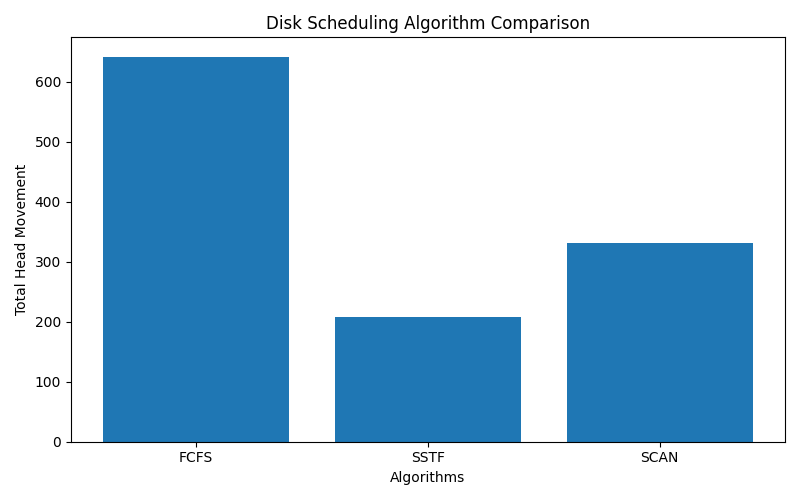

Data behind this chart, as committed beside it:
Algorithm, Total Head Movement
FCFS, 642
SSTF, 208
SCAN, 332
